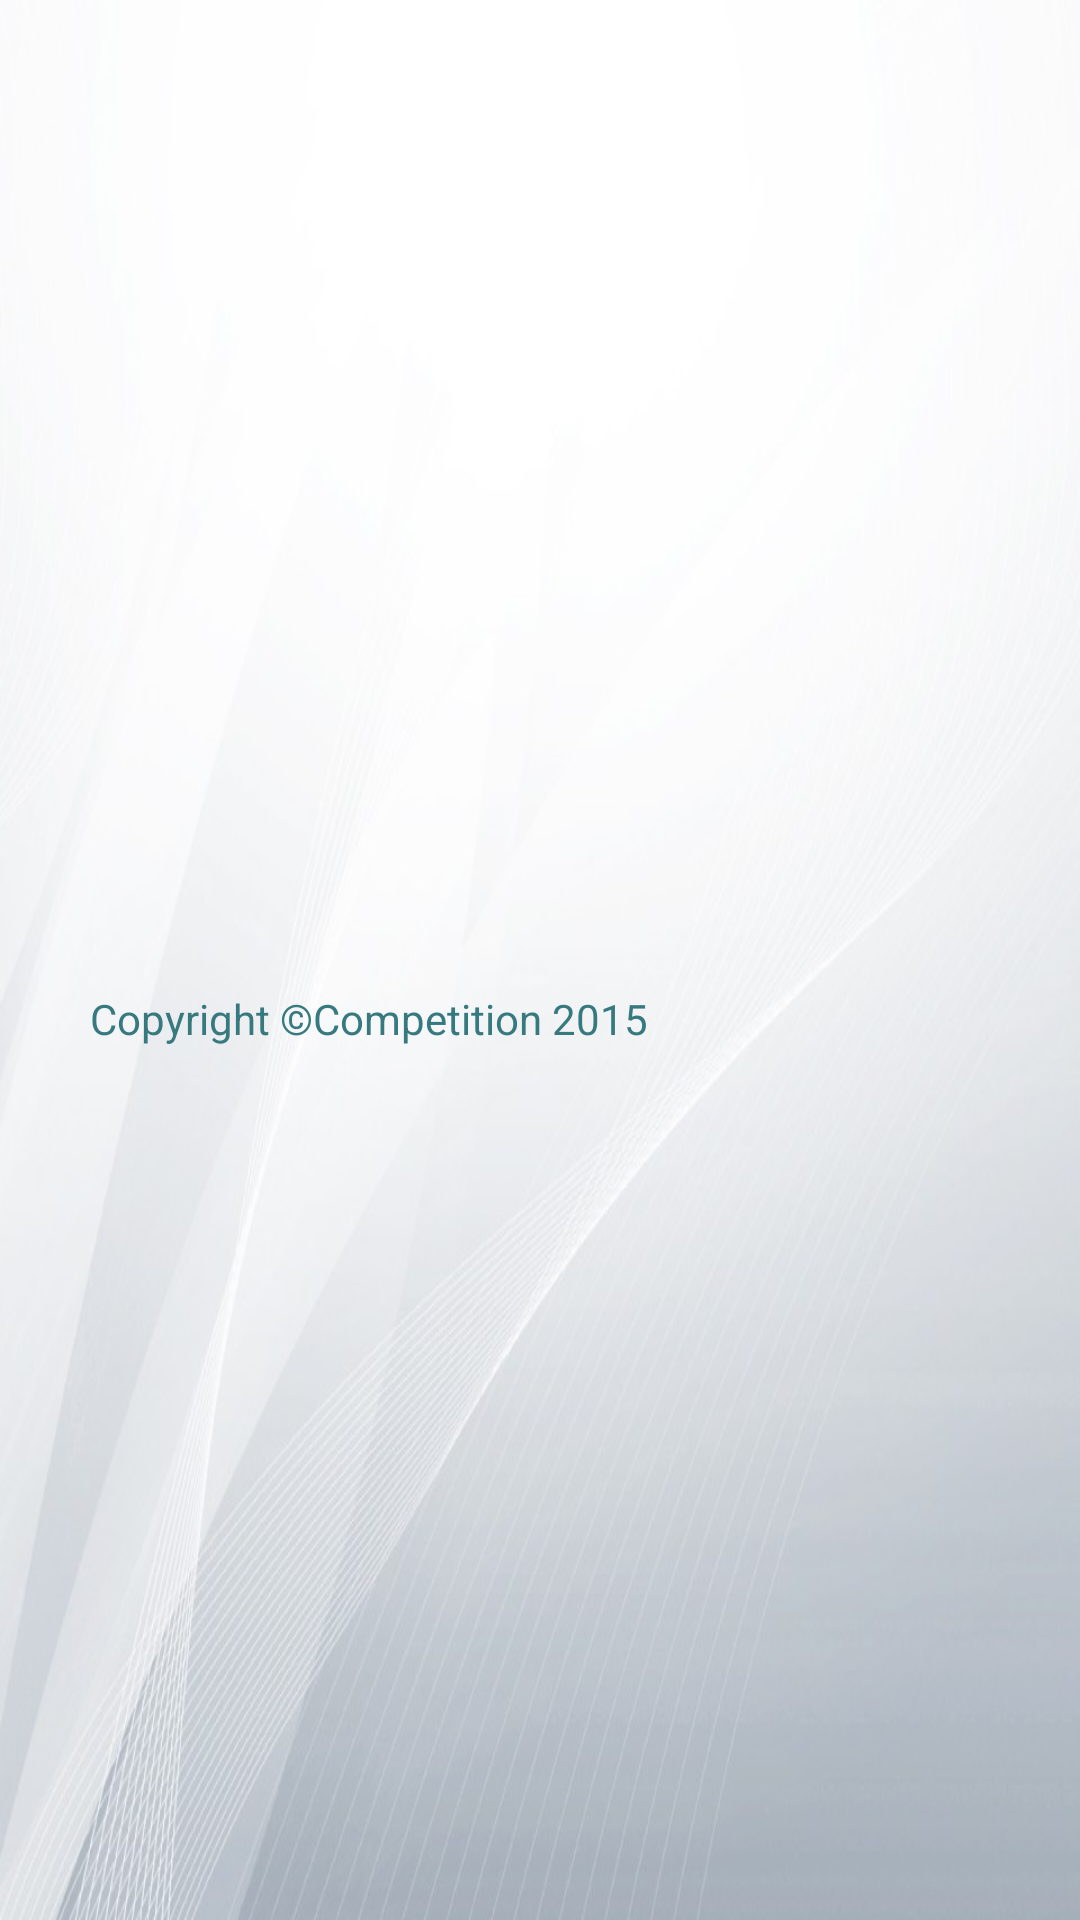

The Android layout XML behind this screen, and the referenced resources:
<!-- AndroidManifest.xml: application theme Theme.Next -->
<!-- res/layout/info.xml -->
<?xml version="1.0" encoding="utf-8"?>
<LinearLayout xmlns:android="http://schemas.android.com/apk/res/android"
    android:orientation="vertical"
    android:layout_width="match_parent"
    android:layout_height="match_parent"
    android:gravity="center"
    >
    
	<TextView  
	    android:id="@+id/about" 
    	android:layout_width="match_parent" 
    	android:layout_height="wrap_content"
    	android:layout_gravity="center" 
    	android:paddingLeft="30dp"     	
    	android:paddingRight="30dp"
    	android:paddingTop="20dp"
    	android:paddingBottom="20dp"	
    	android:textColor="@color/textColor"     	   	
    />      
    
    <TextView  	    
    	android:id="@+id/version" 
    	android:layout_width="match_parent" 
    	android:layout_height="wrap_content"
    	android:layout_gravity="bottom"     	 
    	android:paddingLeft="30dp"     	
    	android:paddingRight="30dp"    	
    	android:textColor="@color/textColor"    
    /> 
    
    <TextView  	    
    	android:layout_width="match_parent" 
    	android:layout_height="wrap_content"
    	android:layout_gravity="bottom" 
    	android:text="@string/copyright" 
    	android:paddingLeft="30dp"     	
    	android:paddingRight="30dp"    	
    	android:textColor="@color/textColor"    
    />
    
    <TextView  	    
    	android:id="@+id/author" 
    	android:layout_width="match_parent" 
    	android:layout_height="wrap_content"
    	android:layout_gravity="bottom"     	
    	android:paddingLeft="30dp"     	
    	android:paddingRight="30dp"
    	android:paddingBottom="20dp"	
    	android:textColor="@color/textColor"    
    />
</LinearLayout>
<!-- resources referenced by this layout -->
<resources>
  <color name="textColor">#36797f</color>
  <string name="copyright">Copyright ©Competition 2015</string>
  <style name="Theme.Next" parent="@android:style/Theme.Holo.Light">
          <item name="android:windowBackground">@drawable/background</item>        
     </style>
  <!-- drawable background: jpg bitmap (drawable-hdpi, 54206 bytes) -->
</resources>
